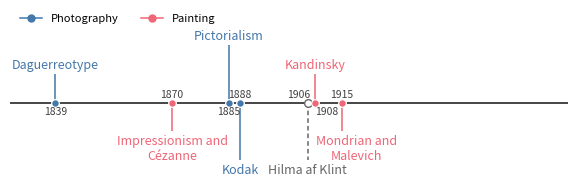

Reproduce this figure in Python.
#| label: fig-timeline
#| fig-cap: 'Landmarks of photography (blue) and painting (red) on one timeline, 1839 to 1915. Hilma af Klint, hollow: fully abstract by 1906, kept private, unseen by the avant-garde.'
#| fig-alt: 'Timeline with photography (blue) and painting (red) landmarks: Daguerreotype (1839), Impressionism and Cézanne (1870), Pictorialism (1885), Kodak (1888), Hilma af Klint (1906, hollow), Kandinsky (1908), and Mondrian and Malevich (1915).'
import matplotlib.pyplot as plt

BLUE, RED, GRAY = "#4477AA", "#EE6677", "0.40"

events = [
    (1839, "Daguerreotype", BLUE, 1, ""),
    (1870, "Impressionism and\nCézanne", RED, -1, ""),
    (1885, "Pictorialism", BLUE, 2, ""),
    (1888, "Kodak", BLUE, -2, ""),
    (1906, "Hilma af Klint", GRAY, -2, "ghost"),
    (1908, "Kandinsky", RED, 1, ""),
    (1915, "Mondrian and\nMalevich", RED, -1, ""),
]

fig, ax = plt.subplots(figsize=(7.2, 1.9))
ax.set_xlim(1827, 1975)
ax.set_ylim(-3.2, 3.4)
ax.axhline(0, color="0.15", lw=1.2, zorder=1)

BASE = 1.30  # data units per tier
NAME_DX = {1915: 4.0}                    # nudge a crowded label right of its stem
YEAR_X = {1906: 1903.5, 1908: 1911.0}    # reposition years between neighboring stems
for year, name, color, tier, style in events:
    ghost = style == "ghost"
    y = tier * BASE
    ax.vlines(year, 0, y, color=color, lw=1.1,
              ls=(0, (3, 2)) if ghost else "-", zorder=2)
    if ghost:
        ax.plot(year, 0, "o", ms=5.5, mec=color, mfc="white", mew=1.0, zorder=3)
    else:
        ax.plot(year, 0, "o", color=color, ms=5.5, mec="white", mew=0.9, zorder=3)
    ax.annotate(name, (year + NAME_DX.get(year, 0.0), y), ha="center",
                va="bottom" if y > 0 else "top",
                fontsize=9, color=color,
                style="italic" if ghost else "normal",
                xytext=(0, 2 if y > 0 else -2), textcoords="offset points")
    ax.annotate(str(year), (YEAR_X.get(year, year), 0), ha="center",
                va="top" if y > 0 else "bottom", fontsize=7.5, color="0.25",
                xytext=(0, -2.5 if y > 0 else 2.5), textcoords="offset points")

ax.legend(
    handles=[
        plt.Line2D([], [], color=BLUE, marker="o", lw=1.1, ms=5, label="Photography"),
        plt.Line2D([], [], color=RED, marker="o", lw=1.1, ms=5, label="Painting"),
    ],
    loc="upper left", bbox_to_anchor=(0.0, 1.16), ncols=2, frameon=False, fontsize=8,
)

for s in ax.spines.values():
    s.set_visible(False)
ax.set_yticks([])
ax.set_xticks([])
